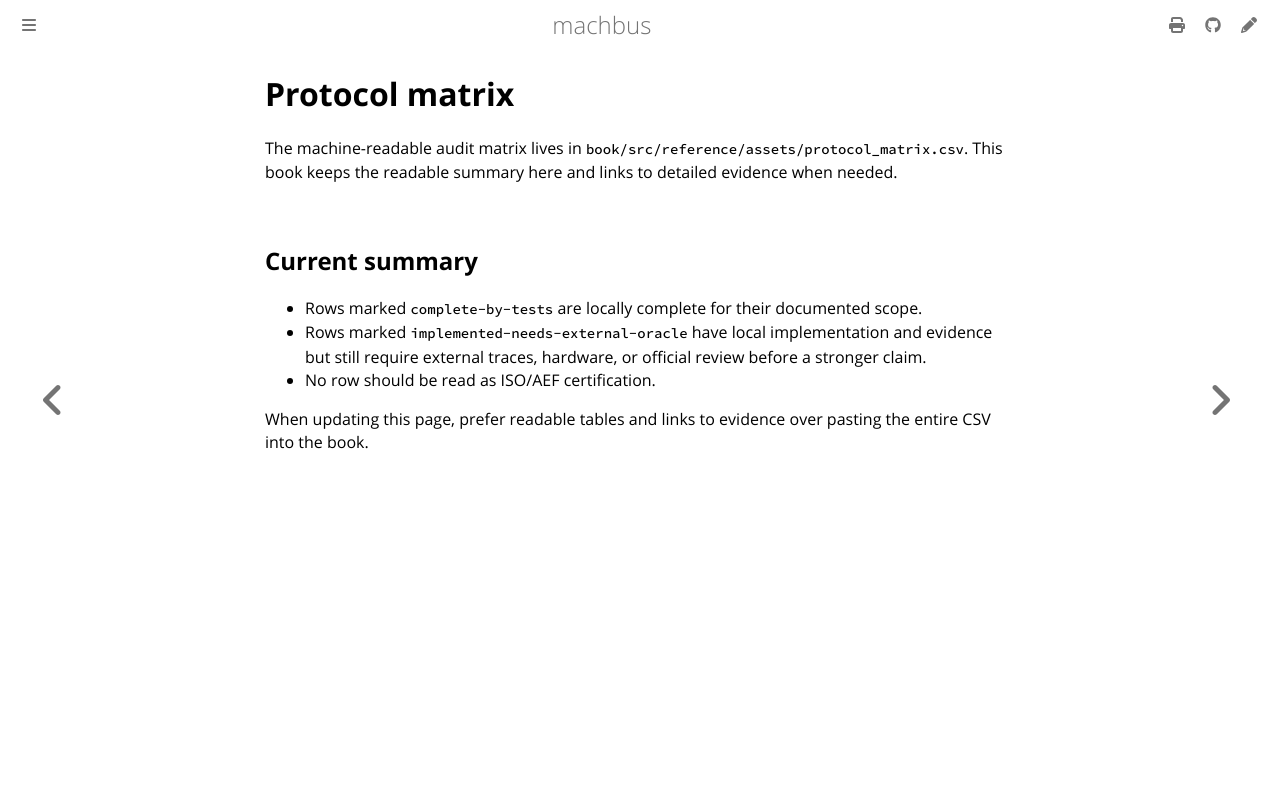

repository: robolibs/machbus · page: reference/protocol-matrix.html · generator: mdbook

# Protocol matrix

The machine-readable audit matrix lives in
`book/src/reference/assets/protocol_matrix.csv`. This book keeps the readable
summary here and links to detailed evidence when needed.

## Current summary

- Rows marked `complete-by-tests` are locally complete for their documented
  scope.
- Rows marked `implemented-needs-external-oracle` have local implementation and
  evidence but still require external traces, hardware, or official review
  before a stronger claim.
- No row should be read as ISO/AEF certification.

When updating this page, prefer readable tables and links to evidence over
pasting the entire CSV into the book.
